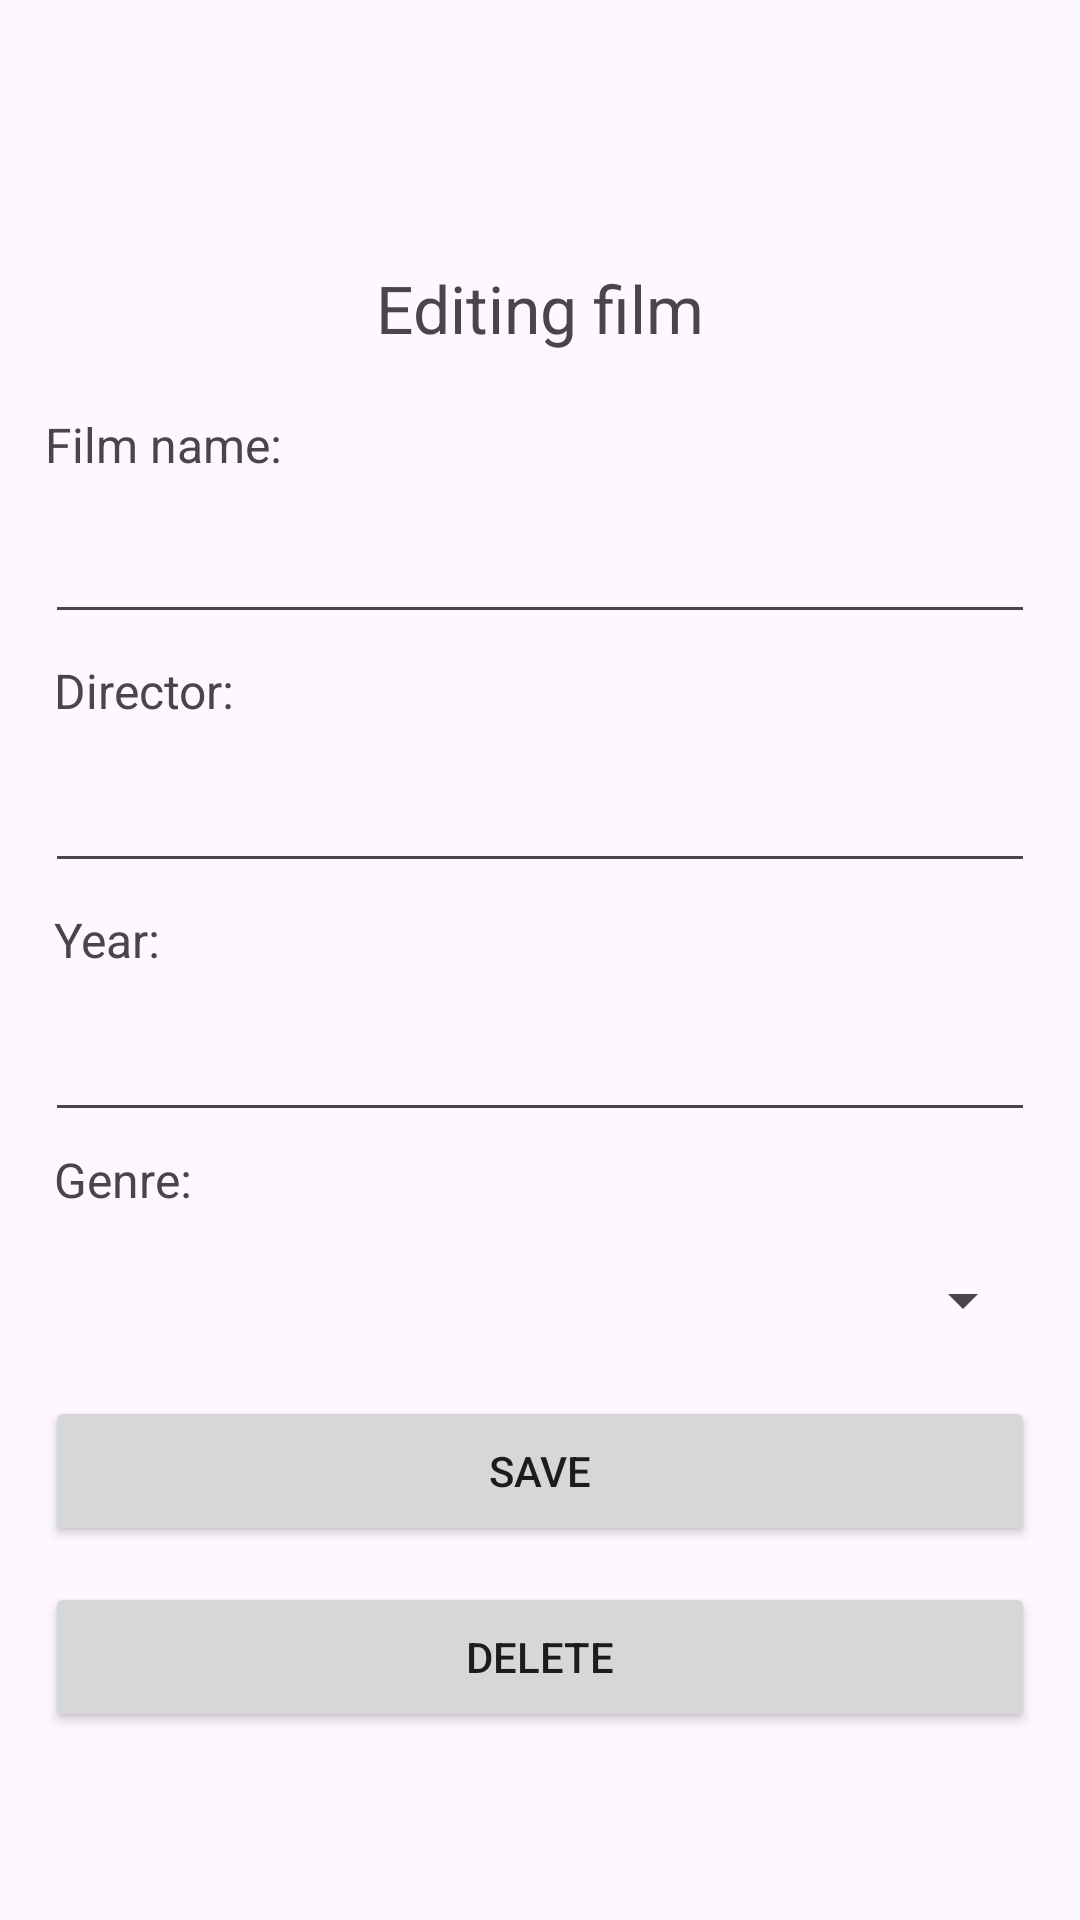

Reconstruct the res/layout file that produces this screen, plus the resources it refers to.
<!-- AndroidManifest.xml: application theme Theme.FilmsSQLite -->
<!-- res/layout/activity_film_edit_del.xml -->
<?xml version="1.0" encoding="utf-8"?>
<androidx.constraintlayout.widget.ConstraintLayout xmlns:android="http://schemas.android.com/apk/res/android"
xmlns:app="http://schemas.android.com/apk/res-auto"
xmlns:tools="http://schemas.android.com/tools"
android:id="@+id/first"
android:layout_width="match_parent"
android:layout_height="match_parent"
tools:context=".FilmEdit_DelActivity">

    <Button
        android:id="@+id/btn"
        android:layout_width="0dp"
        android:layout_height="50dp"
        android:layout_marginLeft="15dp"
        android:layout_marginTop="8dp"
        android:layout_marginRight="15dp"
        android:onClick="onClickSave"
        android:text="Save"
        app:layout_constraintEnd_toEndOf="parent"
        app:layout_constraintHorizontal_bias="0.482"
        app:layout_constraintStart_toStartOf="parent"
        app:layout_constraintTop_toBottomOf="@+id/spinner" />

    <EditText
    android:id="@+id/filmYear"
    android:layout_width="0dp"
    android:layout_height="48dp"
    android:layout_marginLeft="15dp"
    android:layout_marginTop="4dp"
    android:layout_marginRight="15dp"
    app:layout_constraintHorizontal_bias="1.0"
    app:layout_constraintLeft_toLeftOf="parent"
    app:layout_constraintRight_toRightOf="parent"
    app:layout_constraintTop_toBottomOf="@+id/yearLabel" />

<TextView
    android:id="@+id/genreLabel"
    android:layout_width="0dp"
    android:layout_height="23dp"
    android:layout_marginLeft="15dp"
    android:layout_marginTop="5dp"
    android:layout_marginRight="15dp"
    android:paddingLeft="3dp"
    android:text="Genre:"
    android:textSize="16sp"
    app:layout_constraintEnd_toEndOf="parent"
    app:layout_constraintHorizontal_bias="0.551"
    app:layout_constraintStart_toStartOf="parent"
    app:layout_constraintTop_toBottomOf="@+id/filmYear" />

<TextView
    android:id="@+id/textView"
    android:layout_width="match_parent"
    android:layout_height="wrap_content"
    android:layout_marginLeft="15dp"
    android:layout_marginTop="88dp"
    android:layout_marginRight="15dp"
    android:text="Editing film"
    android:textAlignment="center"
    android:textSize="22sp"
    app:layout_constraintEnd_toEndOf="parent"
    app:layout_constraintHorizontal_bias="0.551"
    app:layout_constraintStart_toStartOf="parent"
    app:layout_constraintTop_toTopOf="parent" />

<TextView
    android:id="@+id/yearLabel"
    android:layout_width="0dp"
    android:layout_height="23dp"
    android:layout_marginLeft="15dp"
    android:layout_marginTop="8dp"
    android:layout_marginRight="15dp"
    android:paddingLeft="3dp"
    android:text="Year:"
    android:textSize="16sp"
    app:layout_constraintEnd_toEndOf="parent"
    app:layout_constraintHorizontal_bias="0.517"
    app:layout_constraintStart_toStartOf="parent"
    app:layout_constraintTop_toBottomOf="@+id/director" />

<TextView
    android:id="@+id/filmNameLabel"
    android:layout_width="0dp"
    android:layout_height="23dp"
    android:layout_marginLeft="15dp"
    android:layout_marginTop="20dp"
    android:textSize="16sp"
    android:layout_marginRight="15dp"
    android:text="Film name:"
    app:layout_constraintHorizontal_bias="0.0"
    app:layout_constraintLeft_toLeftOf="parent"
    app:layout_constraintRight_toRightOf="parent"
    app:layout_constraintTop_toBottomOf="@+id/textView" />

<EditText
    android:id="@+id/filmName"
    android:layout_width="0dp"
    android:layout_height="48dp"
    android:layout_marginLeft="15dp"
    android:layout_marginTop="3dp"
    android:layout_marginRight="15dp"
    app:layout_constraintHorizontal_bias="0.0"
    app:layout_constraintLeft_toLeftOf="parent"
    app:layout_constraintRight_toRightOf="parent"
    app:layout_constraintTop_toBottomOf="@+id/filmNameLabel" />

<TextView
    android:id="@+id/directorLabel"
    android:layout_width="0dp"
    android:layout_height="23dp"
    android:layout_marginLeft="15dp"
    android:layout_marginTop="8dp"
    android:layout_marginRight="15dp"
    android:paddingLeft="3dp"
    android:text="Director:"
    android:textSize="16sp"
    app:layout_constraintHorizontal_bias="0.0"
    app:layout_constraintLeft_toLeftOf="parent"
    app:layout_constraintRight_toRightOf="parent"
    app:layout_constraintTop_toBottomOf="@+id/filmName" />












<EditText
    android:id="@+id/director"
    android:layout_width="0dp"
    android:layout_height="48dp"
    android:layout_marginLeft="15dp"
    android:layout_marginTop="4dp"
    android:layout_marginRight="15dp"
    app:layout_constraintHorizontal_bias="1.0"
    app:layout_constraintLeft_toLeftOf="parent"
    app:layout_constraintRight_toRightOf="parent"
    app:layout_constraintTop_toBottomOf="@+id/directorLabel" />

<Spinner
    android:id="@+id/spinner"
    android:layout_width="match_parent"
    android:layout_height="48dp"
    android:layout_marginLeft="15dp"
    android:layout_marginTop="4dp"
    android:layout_marginRight="15dp"
    android:textAlignment="center"
    app:layout_constraintEnd_toEndOf="parent"
    app:layout_constraintHorizontal_bias="0.0"
    app:layout_constraintStart_toStartOf="parent"
    app:layout_constraintTop_toBottomOf="@+id/genreLabel" />

    <Button
        android:id="@+id/btnDel"
        android:layout_width="0dp"
        android:layout_height="50dp"
        android:layout_marginLeft="15dp"
        android:layout_marginTop="12dp"
        android:layout_marginRight="15dp"
        android:onClick="onClickDel"
        android:text="Delete"
        app:layout_constraintEnd_toEndOf="parent"
        app:layout_constraintHorizontal_bias="0.448"
        app:layout_constraintStart_toStartOf="parent"
        app:layout_constraintTop_toBottomOf="@+id/btn" />

</androidx.constraintlayout.widget.ConstraintLayout>
<!-- resources referenced by this layout -->
<resources>
  <style name="Theme.FilmsSQLite" parent="Base.Theme.FilmsSQLite" />
  <style name="Base.Theme.FilmsSQLite" parent="Theme.Material3.DayNight">
          
          
      </style>
</resources>
